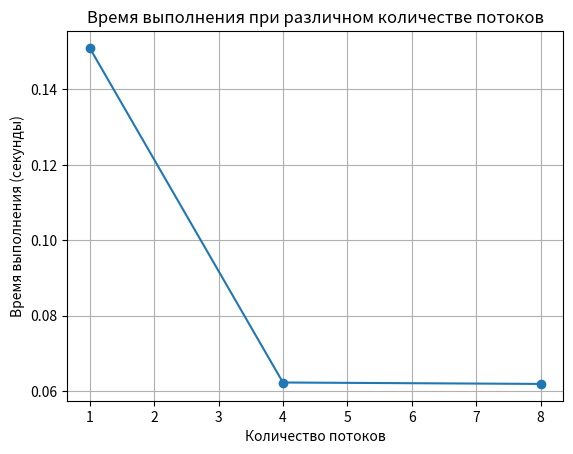

Source code (Python): (Note: this script raises an exception after producing the figure.)
import matplotlib.pyplot as plt

# Данные для графика 1
threads = [1, 4, 8]
times1 = [0.151009, 0.062256, 0.061879]

plt.figure()
plt.plot(threads, times1, marker='o')
plt.title('Время выполнения при различном количестве потоков')
plt.xlabel('Количество потоков')
plt.ylabel('Время выполнения (секунды)')
plt.grid(True)
plt.savefig('graphs/graph1.png')

# Данные для графика 2
matrix_sizes = [10, 50, 100]
times2 = [0.004964, 0.007954, 0.022311]

plt.figure()
plt.plot(matrix_sizes, times2, marker='o')
plt.title('Время выполнения при различном размере матрицы')
plt.xlabel('Размер матрицы (N)')
plt.ylabel('Время выполнения (секунды)')
plt.grid(True)
plt.savefig('graphs/graph2.png')

# Данные для графика 3
window_sizes = [3, 6, 10]
times3 = [0.012318, 0.039672, 0.074484]

plt.figure()
plt.plot(window_sizes, times3, marker='o')
plt.title('Время выполнения при различном размере окна')
plt.xlabel('Размер окна')
plt.ylabel('Время выполнения (секунды)')
plt.grid(True)
plt.savefig('graphs/graph3.png')